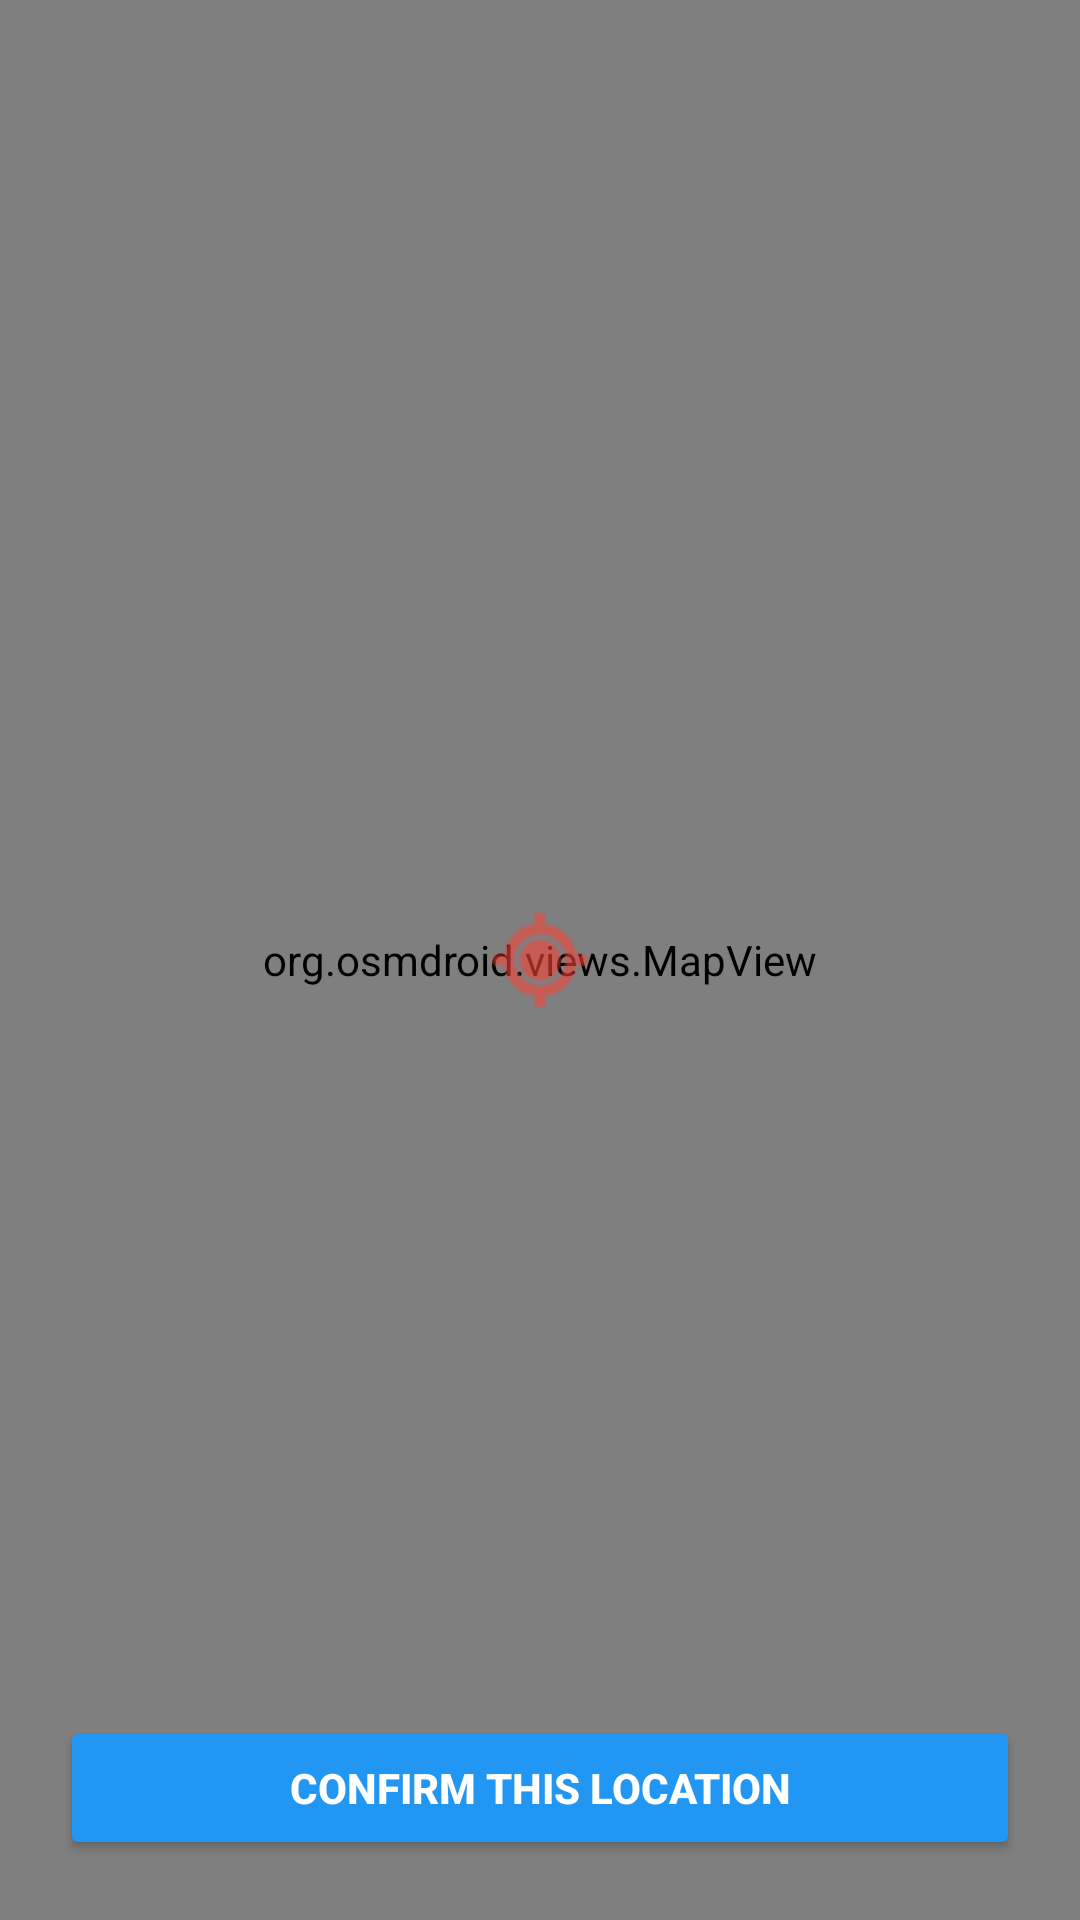

Produce the Android XML layout that renders to this screen, including the resource entries it uses.
<!-- AndroidManifest.xml: application theme Theme.MHike -->
<!-- res/layout/activity_maps.xml -->
<?xml version="1.0" encoding="utf-8"?>
<RelativeLayout xmlns:android="http://schemas.android.com/apk/res/android"
    xmlns:app="http://schemas.android.com/apk/res-auto"
    android:layout_width="match_parent"
    android:layout_height="match_parent">

    <org.osmdroid.views.MapView
        android:id="@+id/map"
        android:layout_width="match_parent"
        android:layout_height="match_parent" />

    <ImageView
        android:id="@+id/ivCenterPin"
        android:layout_width="40dp"
        android:layout_height="40dp"
        android:src="@android:drawable/ic_menu_mylocation"
        app:tint="#F44336"
        android:layout_centerInParent="true" />

    <Button
        android:id="@+id/btnConfirmLocation"
        android:layout_width="match_parent"
        android:layout_height="wrap_content"
        android:layout_alignParentBottom="true"
        android:layout_margin="20dp"
        android:text="CONFIRM THIS LOCATION"
        android:backgroundTint="#2196F3"
        android:textColor="#FFFFFF"
        android:textStyle="bold"
        android:elevation="10dp"/>

</RelativeLayout>
<!-- resources referenced by this layout -->
<resources>
  <style name="Theme.MHike" parent="Base.Theme.MHike" />
  <style name="Base.Theme.MHike" parent="Theme.Material3.DayNight.NoActionBar">
      </style>
</resources>
